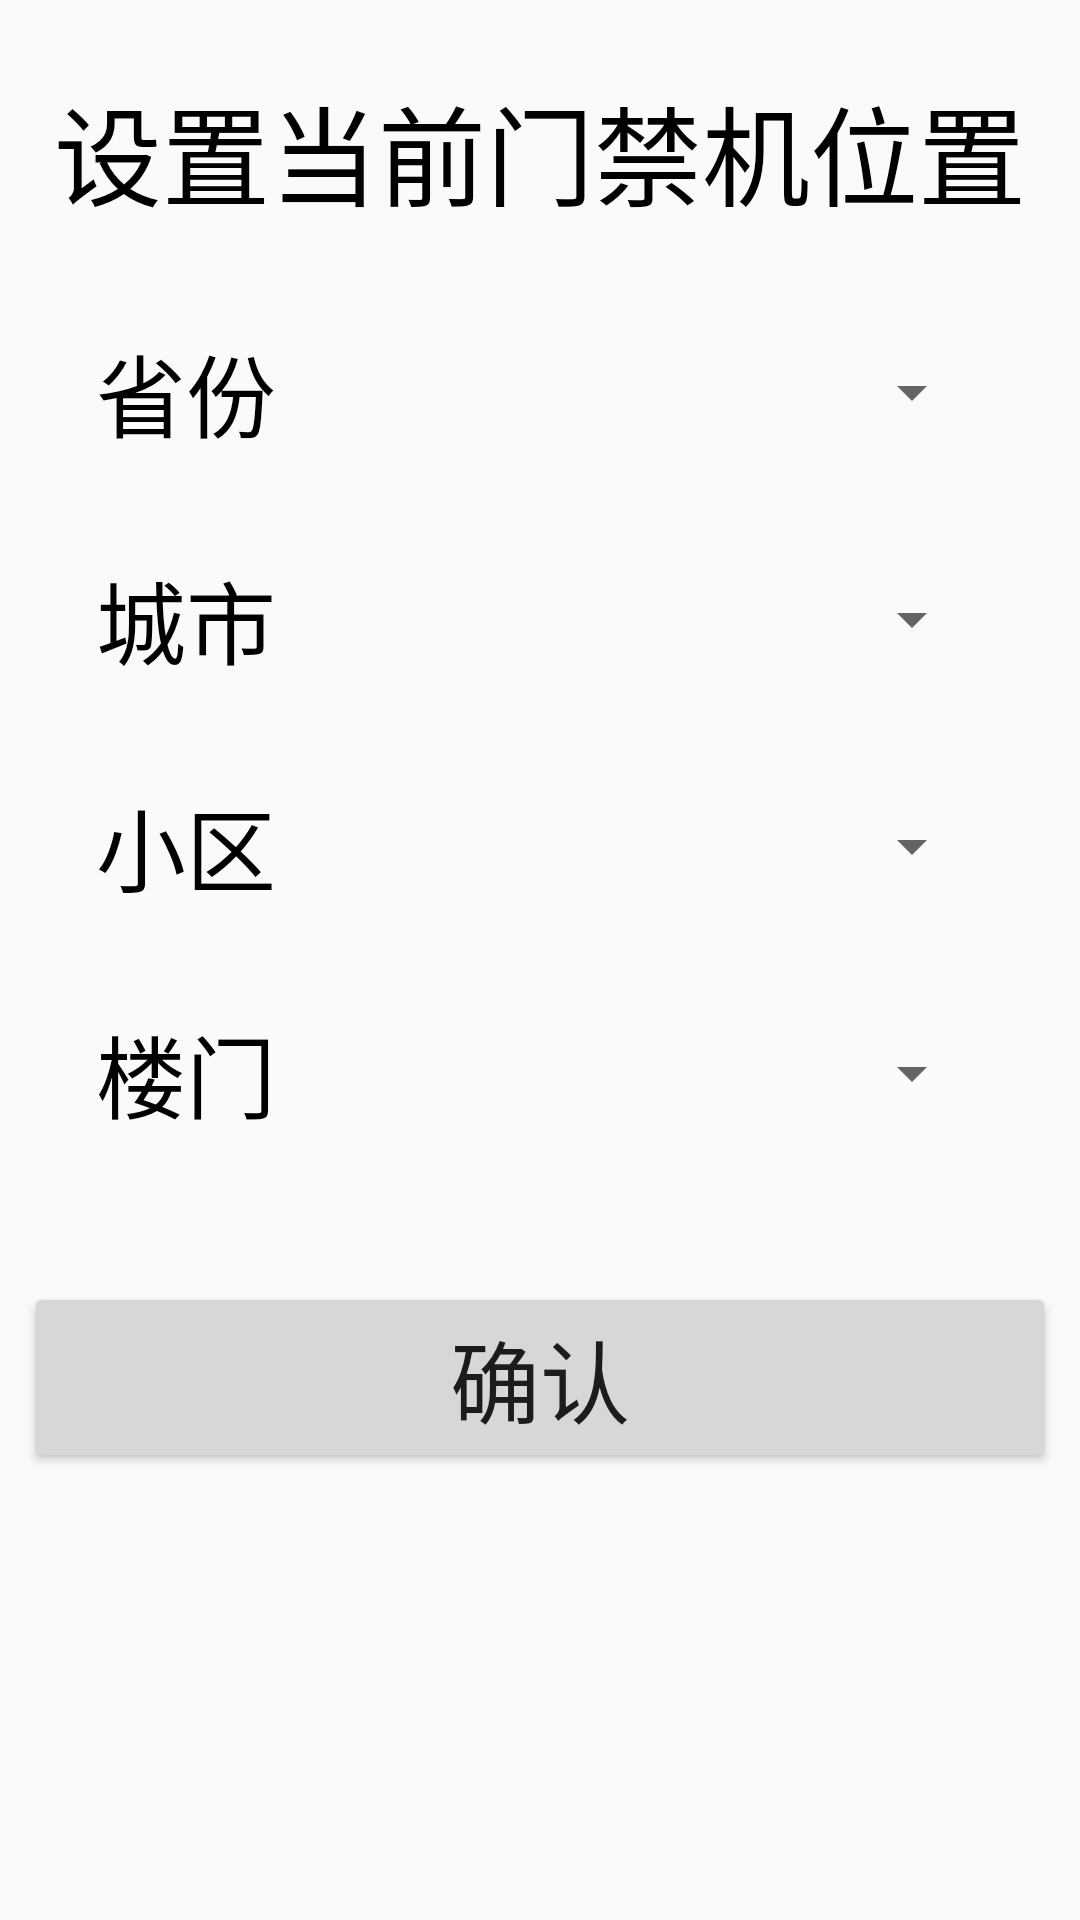

Write the Android layout XML for this screen, with the resource values it uses.
<!-- AndroidManifest.xml: application theme AppTheme -->
<!-- res/layout/activity_init.xml -->
<?xml version="1.0" encoding="utf-8"?>
<android.support.constraint.ConstraintLayout
    xmlns:android="http://schemas.android.com/apk/res/android"
    xmlns:app="http://schemas.android.com/apk/res-auto"
    xmlns:tools="http://schemas.android.com/tools"
    android:layout_width="match_parent"
    android:layout_height="match_parent">

    <TextView
        android:id="@+id/textView"
        android:layout_width="0dp"
        android:layout_height="wrap_content"
        android:layout_marginTop="24dp"
        android:gravity="center"
        android:text="设置当前门禁机位置"
        android:textColor="#000000"
        android:textSize="36sp"
        app:layout_constraintEnd_toEndOf="parent"
        app:layout_constraintStart_toStartOf="parent"
        app:layout_constraintTop_toTopOf="parent" />

    <Spinner
        android:id="@+id/sp_province"
        android:layout_width="0dp"
        android:layout_height="wrap_content"
        android:layout_marginStart="32dp"
        android:layout_marginEnd="32dp"
        app:layout_constraintBottom_toBottomOf="@+id/tv_province"
        app:layout_constraintEnd_toEndOf="parent"
        app:layout_constraintStart_toEndOf="@+id/tv_province"
        app:layout_constraintTop_toTopOf="@+id/tv_province"
        android:spinnerMode="dialog"/>

    <Spinner
        android:id="@+id/sp_city"
        android:layout_width="0dp"
        android:layout_height="wrap_content"
        android:layout_marginStart="32dp"
        android:layout_marginEnd="32dp"
        app:layout_constraintBottom_toBottomOf="@+id/tv_city"
        app:layout_constraintEnd_toEndOf="parent"
        app:layout_constraintStart_toEndOf="@+id/tv_city"
        app:layout_constraintTop_toTopOf="@+id/tv_city"
        android:spinnerMode="dialog"/>

    <Spinner
        android:id="@+id/sp_community"
        android:layout_width="0dp"
        android:layout_height="wrap_content"
        android:layout_marginStart="32dp"
        android:layout_marginEnd="32dp"
        app:layout_constraintBottom_toBottomOf="@+id/tv_community"
        app:layout_constraintEnd_toEndOf="parent"
        app:layout_constraintStart_toEndOf="@+id/tv_community"
        app:layout_constraintTop_toTopOf="@+id/tv_community"
        android:spinnerMode="dialog"/>

    <Spinner
        android:id="@+id/sp_gate"
        android:layout_width="0dp"
        android:layout_height="wrap_content"
        android:layout_marginStart="32dp"
        android:layout_marginEnd="32dp"
        app:layout_constraintBottom_toBottomOf="@+id/tv_gate"
        app:layout_constraintEnd_toEndOf="parent"
        app:layout_constraintStart_toEndOf="@+id/tv_gate"
        app:layout_constraintTop_toTopOf="@+id/tv_gate"
        android:spinnerMode="dialog"/>

    <TextView
        android:id="@+id/tv_province"
        android:layout_width="wrap_content"
        android:layout_height="wrap_content"
        android:layout_marginStart="32dp"
        android:layout_marginTop="32dp"
        android:text="省份"
        android:textColor="#000000"
        android:textSize="30sp"
        app:layout_constraintStart_toStartOf="parent"
        app:layout_constraintTop_toBottomOf="@+id/textView" />

    <TextView
        android:id="@+id/tv_city"
        android:layout_width="wrap_content"
        android:layout_height="wrap_content"
        android:layout_marginStart="32dp"
        android:layout_marginTop="32dp"
        android:text="城市"
        android:textColor="#000000"
        android:textSize="30sp"
        app:layout_constraintStart_toStartOf="parent"
        app:layout_constraintTop_toBottomOf="@+id/tv_province" />

    <TextView
        android:id="@+id/tv_community"
        android:layout_width="wrap_content"
        android:layout_height="wrap_content"
        android:layout_marginStart="32dp"
        android:layout_marginTop="32dp"
        android:text="小区"
        android:textColor="#000000"
        android:textSize="30sp"
        app:layout_constraintStart_toStartOf="parent"
        app:layout_constraintTop_toBottomOf="@+id/tv_city" />

    <TextView
        android:id="@+id/tv_gate"
        android:layout_width="wrap_content"
        android:layout_height="wrap_content"
        android:layout_marginStart="32dp"
        android:layout_marginTop="32dp"
        android:text="楼门"
        android:textColor="#000000"
        android:textSize="30sp"
        app:layout_constraintStart_toStartOf="parent"
        app:layout_constraintTop_toBottomOf="@+id/tv_community" />

    <Button
        android:id="@+id/btn_ok"
        android:layout_width="0dp"
        android:layout_height="wrap_content"
        android:layout_marginStart="8dp"
        android:layout_marginTop="48dp"
        android:layout_marginEnd="8dp"
        android:text="确认"
        android:textSize="30sp"
        app:layout_constraintEnd_toEndOf="parent"
        app:layout_constraintStart_toStartOf="parent"
        app:layout_constraintTop_toBottomOf="@+id/tv_gate" />
</android.support.constraint.ConstraintLayout>
<!-- resources referenced by this layout -->
<resources>
  <style name="AppTheme" parent="Theme.AppCompat.Light.NoActionBar">
          
          <item name="colorPrimary">@color/colorPrimary</item>
          <item name="colorPrimaryDark">@color/colorPrimaryDark</item>
          <item name="colorAccent">@color/colorAccent</item>
      </style>
  <color name="colorPrimary">#ffbb99</color>
  <color name="colorPrimaryDark">#ffbb99</color>
  <color name="colorAccent">#33d6ff</color>
</resources>
